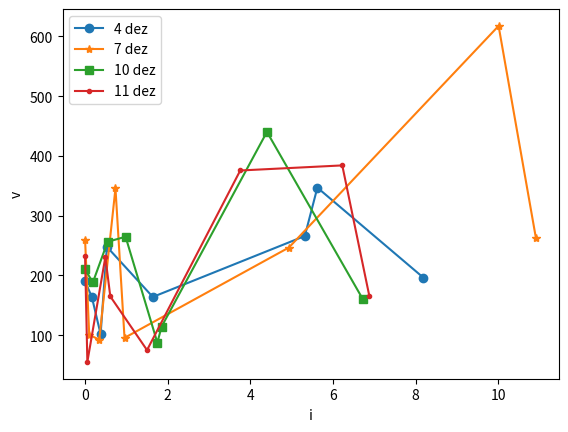

Here is the Python script that generated this plot:
import matplotlib.pyplot as plt
import numpy as np
from scipy import optimize

def gen_data(t, a, b, c, d, e, f=190.0, noise=0, n_outliers=0, random_state=0):
    y = f - a*np.log(t/b + 1.0) - c*t - d*np.exp(e*t)
    rnd = np.random.RandomState(random_state)
    error = noise * rnd.randn(t.size)
    outliers = rnd.randint(0, t.size, n_outliers)
    error[outliers] *= 10

    return y + error

def fun(x, t, y):
    return 190.0 - x[0]*np.log(t/x[1] + 1.0) - x[2]*t - x[3]*np.exp(x[4]*t) - y

def jac(x, t, y):
    J = np.empty((t.size, x.size))
    J[:,0] = -np.log(t/x[1] + 1)
    J[:,1] = -x[0]*t/(t*x[1] + x[1]**2)
    J[:,2] = -t
    J[:,3] = -np.exp(x[4]*t)
    J[:,4] = -x[3]*t*np.exp(x[4]*t)
    return J

def main():
    t_min = 0.0
    t_max = 10
    n_points = 8
    i4 = np.array([0.0, 0.164, 0.3762963, 0.52765957, 1.64, 5.32, 5.62398703, 8.1875])
    v4 = np.array([190, 164, 101.6, 248, 164, 266, 347, 196.5])

    i7 = np.array([0.0, 0.1005, 0.34296, 0.73596, 0.955, 4.934, 10.0113, 10.9167])
    v7 = np.array([260, 100.5, 92.6, 345.9, 95.5, 246.7, 617.7, 262])

    i10 = np.array([0.0, 0.1883, 0.54532, 0.98074, 1.75, 1.85251, 4.403, 6.71667])
    v10 = np.array([210.2, 188.3, 256.3, 264.8, 87.5, 114.3, 440.3, 161.2])

    i11 = np.array([0, 0.05523, 0.49106, 0.61074, 1.5, 3.757, 6.2269, 6.88333])
    v11 = np.array([232.2, 55.23, 230.8, 164.9, 75, 375.7, 384.2, 165.2])
   
    x0 = np.array([0.5, 0.5, 0.5, 0.5, 190.0])

    #res_lsq = optimize.least_squares(fun, x0, jac=jac, args=(t_train, y_train))
    #res_lsq1 = optimize.least_squares(fun, x0, args=(i4, v4))
    #res_soft = optimize.least_squares(fun, x0, loss='soft_l1', f_scale=0.1, args=(t_train, y_train))
    #res_log = optimize.least_squares(fun, x0, loss='cauchy', f_scale=0.1, args=(t_train, y_train))
    #print("Linear")
    #print(res_lsq)
    #print("Soft")
    #print(res_soft)
    #print("Log")
    #print(res_log)
    
    t_test = np.linspace(t_min, t_max, 100)
    #y_true = gen_data(t_test, a, b, c)
    #y_lsq = gen_data(t_test, *res_lsq.x)
   # y_lsq1 = gen_data(t_test, *res_lsq1.x)
   # y_soft = gen_data(t_test, *res_soft.x)
   # y_log = gen_data(t_test, *res_log.x)

    plt.plot(i4, v4, 'o-', label='4 dez')
    plt.plot(i7, v7, '*-', label='7 dez')
    plt.plot(i10, v10, 's-', label='10 dez')
    plt.plot(i11, v11, '.-', label='11 dez')
    #plt.plot(t_test, y_soft, label='soft loss')
    #plt.plot(t_test, y_log, label='cauchy loss')
    plt.xlabel("i")
    plt.ylabel("v")
    plt.legend()
    plt.show()

main()
    
    
